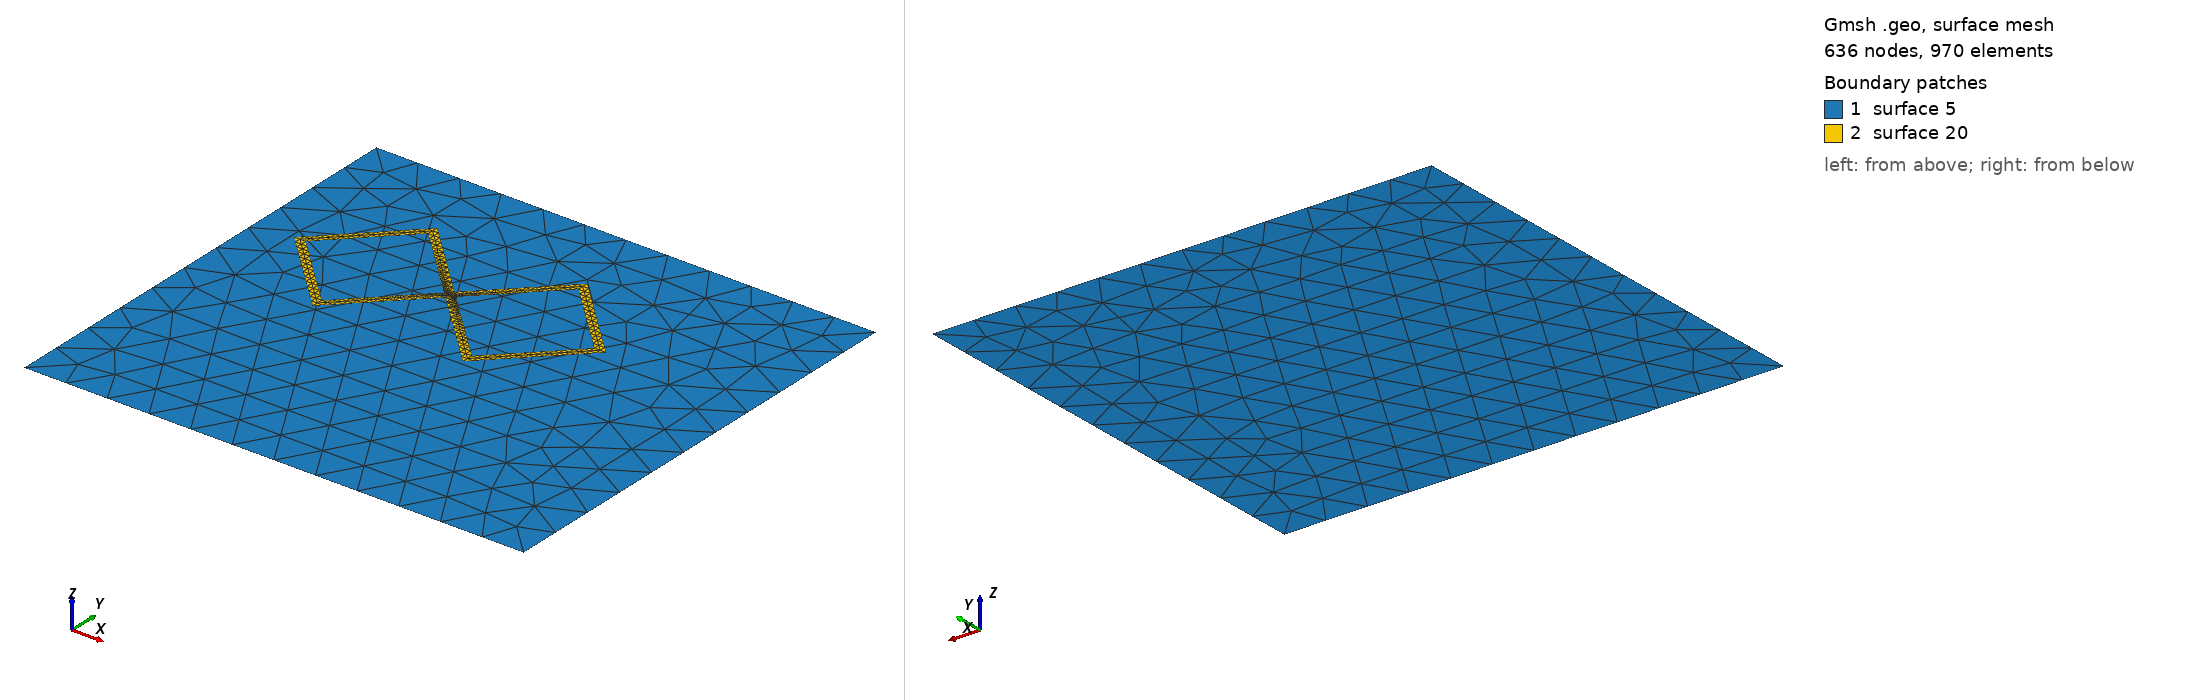

Gmsh geometry script, surface-meshed: 636 nodes, 970 surface elements. Boundary patches (legend numbers): 1 surface 5, 2 surface 20. Left view from above one corner, right view from below the opposite corner. The script declares no physical surfaces, so the legend lists its geometric surfaces. The drawing asked Gmsh for element sizes between 1% and 20% of the model's largest extent; the script's own settings can give other sizes.

=== biquad.geo (drawn) ===
// FRICO - Friendly Radiation Integral COde
// 
// Copyright (c) 2025, 2026 Matteo Cicuttin - IV3IWE
// Politecnico di Torino
// Dipartimento di Scienze Matematiche "G. L. Lagrange"
// 
// This program is free software: you can redistribute it and/or modify
// it under the terms of the GNU Affero General Public License as published by
// the Free Software Foundation, either version 3 of the License, or
// (at your option) any later version.
// 
// This program is distributed in the hope that it will be useful,
// but WITHOUT ANY WARRANTY; without even the implied warranty of
// MERCHANTABILITY or FITNESS FOR A PARTICULAR PURPOSE.  See the
// GNU Affero General Public License for more details.
// 
// You should have received a copy of the GNU Affero General Public License
// along with this program.  If not, see <http://www.gnu.org/licenses/>.

// This script creates the geometry for a biquad antenna. You can specify
// the center frequency in the MHz variable, of course in MHz. There is also
// the variable W that allows to specify the radiator width. At the end of
// the file you can tune the mesh sizes. Excitation is applied at Physical
// Curve with tag 1000.

///////////////////////////////////////////////////////////////////////////
// Antenna center frequency
MHz = 2450;

///////////////////////////////////////////////////////////////////////////
// From now on there is only code to create the geometry
SetFactory("OpenCASCADE");
c = 299.792458;
lambda = c/MHz;

L = 0.255*lambda;   // Arm length
W = 0.005;          // Radiator width
D = 0.12*lambda;    // Radiator distance from reflector

// Reflector dimensions
wh = lambda*1.2;
wv = lambda*1.1;

// Build the biquad
Louter = L + W/2;
Linner = L - W/2;

trans = Linner/2 + W/4;

Rectangle(1) = {-Louter/2, -Louter/2, 0, Louter, Louter, 0};
Rectangle(2) = {-Linner/2, -Linner/2, 0, Linner, Linner, 0};
Rectangle(3) = {-Louter/2, -Louter/2, 0, Louter, Louter, 0};
Rectangle(4) = {-Linner/2, -Linner/2, 0, Linner, Linner, 0};

Rectangle(5) = {-wh/2, -wv/2, -D, wh, wv, 0};

BooleanDifference(10) = { Surface{1}; Delete; }{ Surface{2}; Delete; };
BooleanDifference(11) = { Surface{3}; Delete; }{ Surface{4}; Delete; };

Rotate {{0, 0, 1}, {0, 0, 0}, Pi/4} { Surface{10}; }
Translate {-trans*Sqrt(2), 0, 0} { Surface{10}; }
Rotate {{0, 0, 1}, {0, 0, 0}, Pi/4} { Surface{11}; }
Translate {trans*Sqrt(2), 0, 0} { Surface{11}; }

BooleanUnion(20) = { Surface{10}; Delete; }{ Surface{11}; Delete; };

Line(100) = {29, 36};
Line{100} In Surface{20};

// Define the Physical curve where the delta-gap is applied
Physical Curve("src", 1000) = {100};

// Set the mesh sizes
MeshSize{ PointsOf{ Surface{5}; } } = lambda/10;
MeshSize{ PointsOf{ Surface{20}; } } = W/2;
MeshSize{ PointsOf{ Curve{100}; } } = W/12;

Mesh 2;
